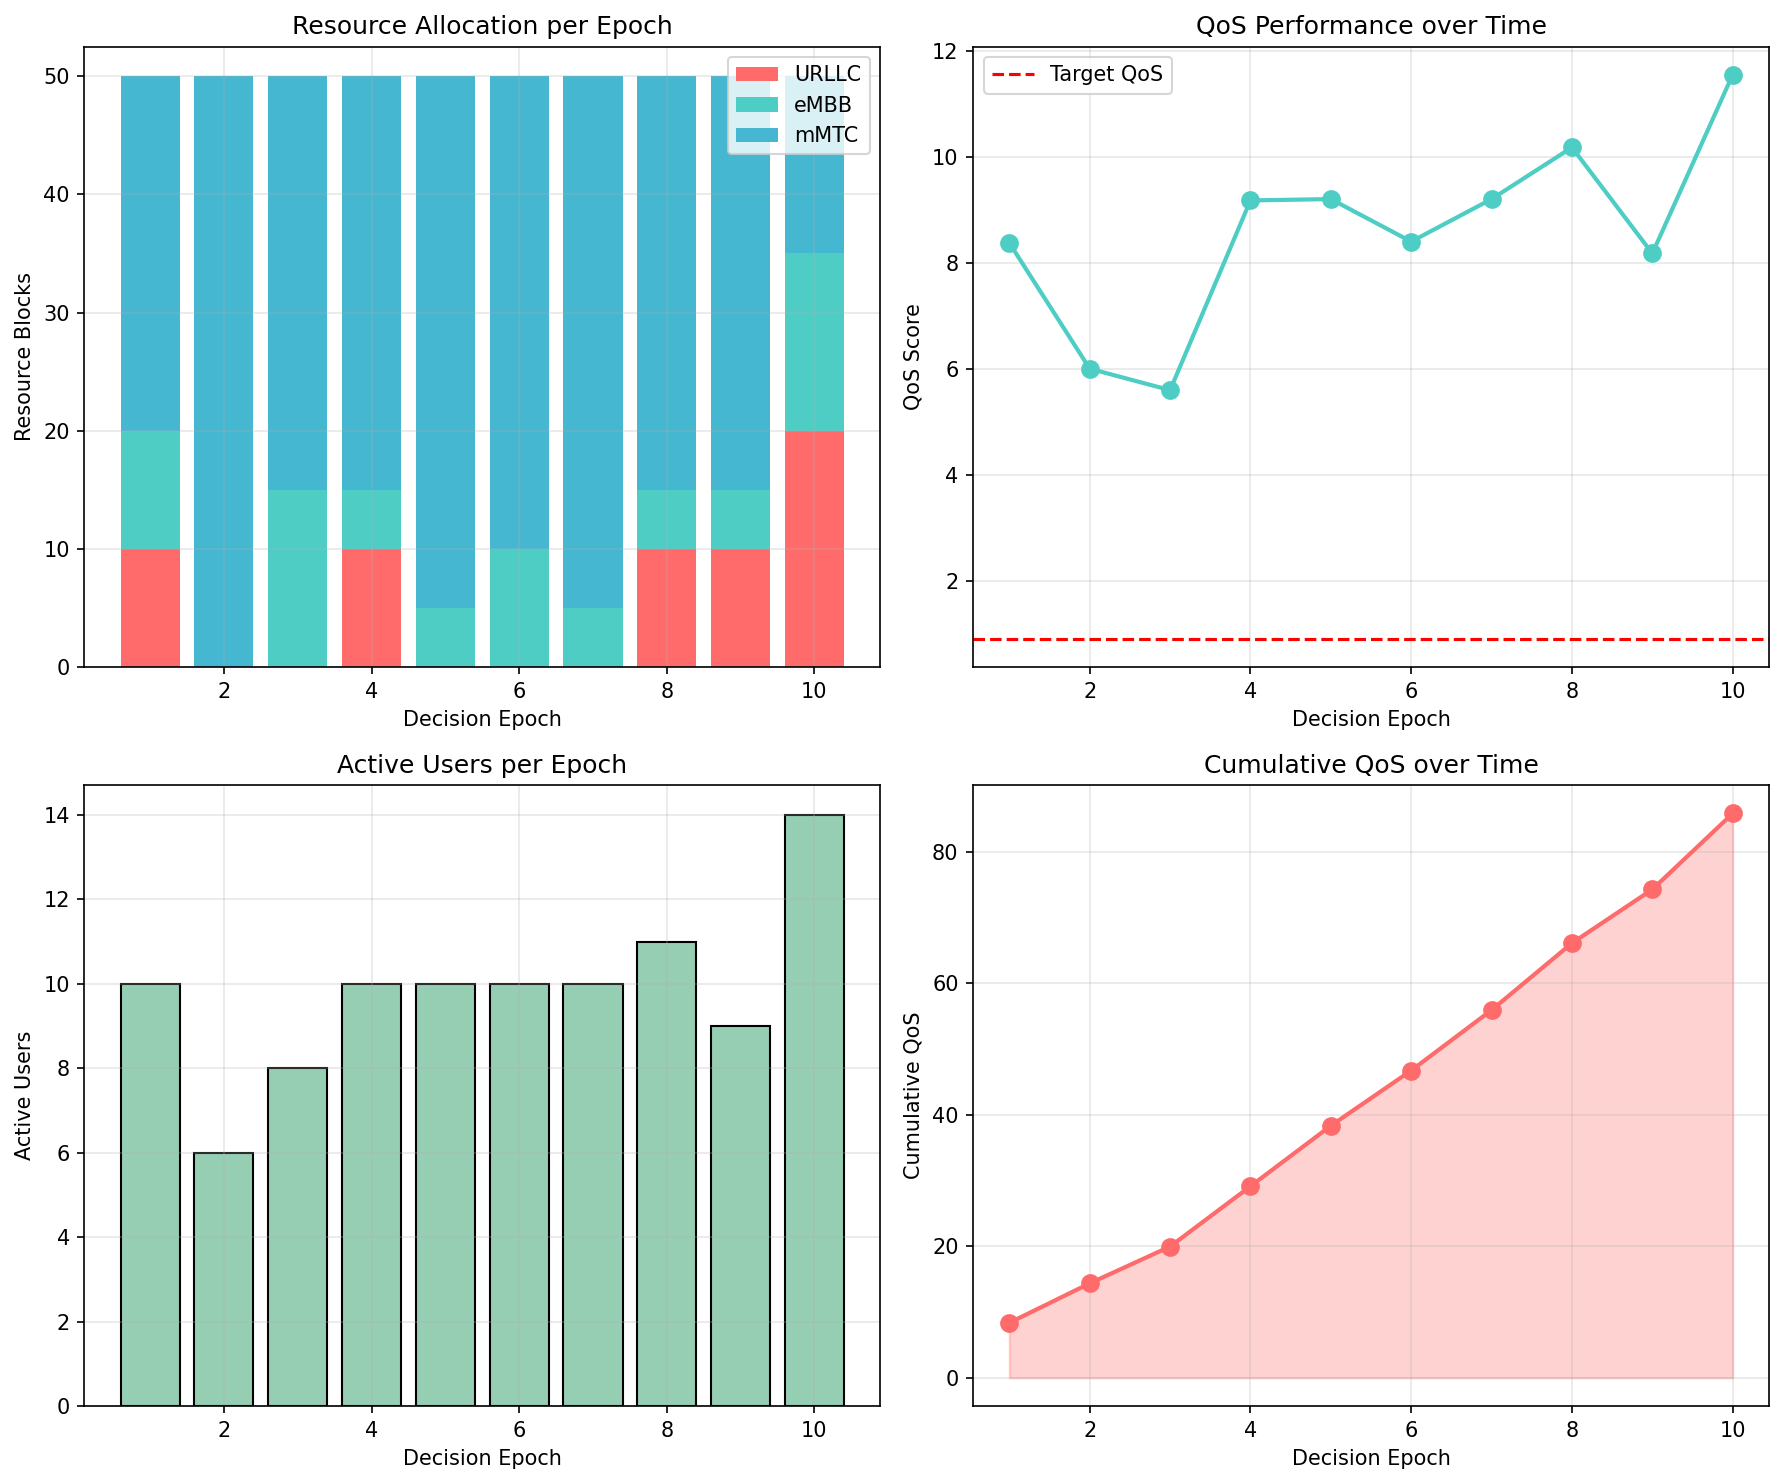

The data file committed next to this chart (first rows):
epoch, time_ms, URLLC_RB, eMBB_RB, mMTC_RB, QoS, active_users
1, 0, 10, 10, 30, 8.371, 10
2, 100, 0, 0, 50, 6.0, 6
3, 200, 0, 15, 35, 5.594, 8
4, 300, 10, 5, 35, 9.173, 10
5, 400, 0, 5, 45, 9.198, 10
6, 500, 0, 10, 40, 8.396, 10
7, 600, 0, 5, 45, 9.198, 10
8, 700, 10, 5, 35, 10.17, 11
9, 800, 10, 5, 35, 8.173, 9
10, 900, 20, 15, 15, 11.54, 14
